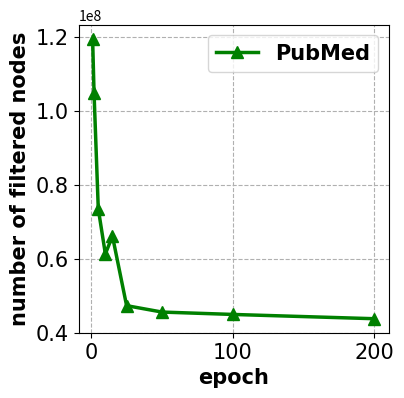

This figure's Python source:
import matplotlib.pyplot as plt

#pretraining epoch
# figsize = 9, 6

#hyper-parameter ins-gnn
figsize = 4, 4
# figure, ax = plt.subplots(figsize = figsize)
# 预训练 Cora
# x1 = [0,10,50,100,200]
# y1 = [0.743,0.744,0.746,0.775,0.774]
# y2 = [0.728,0.741,0.745,0.759,0.761]
# sim cora
# x1 = [0.5,0.55,0.6,0.65,0.7,0.75,0.8,0.85]
# y1 = [0.756,0.757,0.754,0.758,0.781,0.752,0.76,0.752]
# y2 = [0.751,0.754,0.749,0.747,0.765,0.743,0.753,0.742]
# sim citeseer
# x1 = [0.5,0.55,0.6,0.65,0.7,0.75,0.8,0.85]
# y1 = [0.656,0.677,0.681,0.649,0.672,0.663,0.631,0.621]
# y2 = [0.613,0.634,0.633,0.613,0.62,0.616,0.59,0.584]
# lambda cora
# x1 = [0.01,0.1,1,5,10,20,50]
# y1 = [0.744,0.756,0.781,0.75,0.715,0.627,0.605]
# y2 = [0.732,0.739,0.765,0.735,0.711,0.627,0.59]
# x1 = [0.01,0.1,1,5,10,20,50]
# y1 = [0.713,0.726,0.751,0.75,0.713,0.635,0.580]
# y2 = [0.701,0.713,0.751,0.735,0.696,0.612,0.577]
# x1 = [0.1, 0.2, 0.3, 0.4, 0.5, 0.6, 0.7, 0.8, 0.9, 1]
# y1 = [0.753,0.762,0.776,0.772,0.789,0.788,0.783,0.805,0.794,0.764]
# y2 = [0.745,0.736,0.763,0.770,0.780,0.776,0.777,0.793,0.772,0.760]
# lambda  citeseer
# x1=[0.01,0.1,1,5,10,20,50]
# y1=[0.628,	0.61,	0.682,	0.64,	0.63,	0.6,	0.577]
# y2=[0.583,	0.588,	0.639,	0.599,	0.595,	0.56,	0.537]
# x1 = [0.1, 0.2, 0.3, 0.4, 0.5, 0.6, 0.7, 0.8, 0.9, 1]
# y1 = [0.650,0.668,0.667,0.673,0.672,0.683,0.689,0.686,0.692,0.665]
# y2 = [0.606,0.609,0.611,0.644,0.647,0.649,0.645,0.654,0.652,0.647]
# addepoch cora
# x1=[1,5,20,50,100,200]
# y1 = [0.741,0.736,0.749,0.755,0.75,0.725]
# y2 = [0.728, 0.721,0.738,0.746,0.746,0.719]

# new lambda cora

# x1=[0,0.25,0.5,0.75,1]
# y1 = [0.159,0.775,0.782,0.773,0.753]
# y2 = [0.079, 0.760,0.768,0.762,0.734]

#new lambda citeseer
#x1=[]
#for i in range(200):
#     x1.append(i+1)
x1 = [1, 2, 5, 10, 15, 25, 50, 100, 200]
#y1 = [5849048,4959022,2898030,3150552,2919482,1189186,1043194,980404,981292]
#y1 = [8938620,8618580,6137704,4380658,3525346,1953640,1591368,1565378,1562768]
y1 = [119469982,104827538,73426476,61260156,66098668,47266862,45532456,44891530,43732352]
#y2 = [0.126, 0.582,0.647,0.613,0.580]

# addepoch citeseer
# x1 = [1,5,20,50,100,200]
# y1 = [0.64,0.661,0.682,0.682,0.684,0.664]
# y2 = [0.61,0.629,0.636,0.644,0.645,0.617]
# yita
# x1 = [0.1,0.2,0.3,0.4,0.5]
# y1 = [0.791,0.781,0.768,0.766,0.761]
# y2 = [0.778,0.769,0.765,0.764,0.747]
# yita citeseer
# x1 = [0.1,0.2,0.3,0.4,0.5]
# y1 = [0.634,0.693,0.684,0.672,0.647]
# y2 = [0.605,0.674,0.634,0.630,0.616]
# yita citeseer
# x1 = [0.1,0.2,0.3,0.4,0.5]
# y1 = [0.654,0.727,0.718,0.708,0.667]
# y2 = [0.605,0.684,0.654,0.650,0.616]
# cora similarity
# x1 = [0.8,0.85,0.9,0.95,1]
# y1 = [0.764,0.768,0.776,0.805,0.723]
# y2 = [0.749,0.759,0.767,0.793,0.697]
#citeseer similarity
# x1 = [0.8,0.85,0.9,0.95,1]
# y1 = [0.649,0.657,0.666,0.692,0.641]
# y2 = [0.612,0.616,0.622,0.652,0.603]
# 设置输出的图片大小
#beta1
# x1 = [0.1,0.2,0.3,0.4,0.5]
# y1 = [94.6,94.9,95.8,94.2]
# y2 = [77.6,77.8,78.3,77.9]
#gamma
# x1=[0.1,0.2,0.3,0.4,0.6]
# y1= [95.2,95.3,95.8,95.2,95.0]
# y2=[78.1,78.2,78.3,77.8,77.7]
# pmx
# x1 = [1,2,3,4,6]
# y1 = [95.1,95.4,95.8,94.7,94.7]
# y2 = [78.1,78.3,78.4,77.9,77.7]
# filtered samples
# x1 = []
# y11 = []
# y22 = []
# for i in range(50):
#     x1.append(i+1)
#     y11.append(498)
#     y22.append(683)
# y1 = [55,365,402,437,466,488,510,517,528,533,547,560,569,573,576,581,585,589,586,594,602,604,610,611,610,611,619,621,624,623,622,625,628,630,630,632,634,636,636,638,638,641,642,642,643,646,646,649,648,649]
# y2 = [35,249,274,286,311,320,334,348,350,362,369,373,380,386,394,393,408,408,411,412,414,415,418,421,423,426,427,432,431,434,438,438,441,443,442,444,446,450,454,453,458,458,460,461,463,463,463,464,466,465]



#ablation cora
# x1= [0,10,50,100,200]
# y1= [0.945,0.948,0.958,0.95,0.952]
# y2=[0.743,0.744,0.746,0.775,0.774]
# y3=[0.728,0.741,0.745,0.759,0.761]

#ablation citeseer
# x1= [0,10,50,100,200]
# y1= [0.87,0.874,0.874,0.873,0.883]
# y2=[0.631,0.641,0.638,0.649,0.663]
# y3=[0.598,0.614,0.612,0.615,0.62]
#


# filtered classes
# x1 = []
# y11 = []
# y22 = []
# for i in range(50):
#     x1.append(i+1)
#     y11.append(31)
#     y22.append(31)
# y1 = [27,28,28,30,29,30,31,31,31,31,31,31,31,31,31,31,31,31,31,31,31,31,31,31,31,31,31,31,31,31,31,31,31,31,31,31,31,31,31,31,31,31,31,31,31,31,31,31,31,31]
# y2 = [25,25,26,27,29,28,29,30,30,30,31,31,31,31,31,31,31,31,31,31,31,31,31,31,31,31,31,31,31,31,31,31,31,31,31,31,31,31,31,31,31,31,31,31,31,31,31,31,31,31]
# figsize = 5, 4
# pmx test error
# x1 = []
# y11 = []
# y22 = []
# for i in range(30):
#     x1.append((i+1)*500)
# y1 = [98,37.5,39,40.5,39,38.1,39.8,40.7,39.5,40.1,40,38.9,40.5,39.8,39.2,40,39.3,40.3,40,40.3,39.9,40,39.7,39.9,40.6,39.9,39.2,40.6,40.1,40.1]
#
# y2 = [94,40,39.3,38.75,37.6,37.7,37.5,36.2,36.1,35.6,35.4,35,35.5,35.3,35.6,35.3,34.8,35.1,34.8,33.7,33.8,33.4,33.3,33.7,33,33.8,33.4,33.0,33.0,33.7]
#
# y3 = [95,37.5,35,33.75,34.0,33.0,33.1,32.4,31.3,32,33.0,33.2,32.5,33.1,33.5,33.5,32,33.6,32.5,32.6,32.5,32.1,32.2,33,32.3,32.5,32.6,32.3,32.3,32.3]
#
# y4 = [95,32.8,31.0,30.0,29.3,28.0,27.8,27.0,26.1,25.6,25.7,25.6,26.3,25.8,26.0,26.3,26.3,25.7,26.4,26.2,26.0,25.8,25.9,26.0,26.3,26.2,25.7,25.7,25.6,25.6]
#
# y5 = [96,31.7,30.8,30.0,29.1,27.6,26.5,26.7,25.3,24.7,24.1,23.7,24.1,23.6,23.9,23.6,24.4,24.0,24.2,23.8,23.9,23.7,23.7,24.0,23.9,23.8,23.9,23.6,23.8,23.6]






# figsize = 5,5
figure, ax = plt.subplots(figsize=figsize)
plt.grid(linestyle = "--")
# 在同一幅图片上画两条折线
# A, = plt.plot(x1, y1, 'b^-', label='A → D',ms=9, linewidth=2.5)
# B, = plt.plot(x1, y2, 'r*-', label='D → A',ms=9, linewidth=2.5,linestyle='--')
# C, = plt.plot(x1, y3, 'g-', label='AUC-ROC',ms=10, linewidth=2.0)

#A, = plt.plot(x1, y1, 'r^-', label='Cora',ms=8, linewidth=2.5)
#A, = plt.plot(x1, y1, 'b^-', label='CiteSeer',ms=8, linewidth=2.5)
A, = plt.plot(x1, y1, 'g^-', label='PubMed',ms=8, linewidth=2.5)
#B, = plt.plot(x1, y2, 'r*-', label='F-Score',ms=8, linewidth=2.5,linestyle='--')
# C, = plt.plot(x1, y3, 'limegreen', label='F-Score',ms=12, linewidth=2.5, marker='o')
# B, = plt.plot(x1, y2, 'r-', label='A → D',ms=9, linewidth=2.5)
# C, = plt.plot(x1, y11, 'r-', label='the number of samples in dslr',ms=9, linewidth=2.5, linestyle='--')
# D, = plt.plot(x1, y22, 'b-', label='the number of samples in webcam',ms=9, linewidth=2.5, linestyle='--')
# A, = plt.plot(x1, y1, 'b-', label='A → W',ms=9, linewidth=2.5)
# B, = plt.plot(x1, y2, 'r-', label='A → D',ms=9, linewidth=2.5)
# C, = plt.plot(x1, y11, 'r-', label='the number of classes in dslr',ms=9, linewidth=2.5, linestyle='--')
# D, = plt.plot(x1, y22, 'b-', label='the number of classes in webcam',ms=9, linewidth=2.5, linestyle='--')
# A, = plt.plot(x1, y1, 'g-', label='ResNet',ms=9, linewidth=2.5)
# B, = plt.plot(x1, y2, 'r-', label='RevGrad',ms=9, linewidth=2.5)
# C, = plt.plot(x1, y3, 'b-', label='CDAN',ms=9, linewidth=2.5)
# D, = plt.plot(x1, y4, 'violet', label='SBAN',ms=9, linewidth=2.5)
# E, = plt.plot(x1, y5, 'gold', label='eSBAN',ms=9, linewidth=2.5)

# 设置图例并且设置图例的字体及大小
font1 = {'family': 'Times New Roman',
         'weight': 'bold',
         'size': 15,
         }
legend = plt.legend(handles=[A], prop=font1)
#legend = plt.legend(handles=[A], prop=font1)
# 设置坐标刻度值的大小以及刻度值的字体
plt.tick_params(labelsize=15)
labels = ax.get_xticklabels() + ax.get_yticklabels()
# print labels
[label.set_fontname('Times New Roman') for label in labels]
# 设置横纵坐标的名称以及对应字体格式
font2 = {'family': 'Times New Roman',
         'weight': 'bold',
         'size':15,
         }
plt.xlabel('epoch', font2)
plt.ylabel('number of filtered nodes', font2)
plt.savefig('figure8.png', bbox_inches='tight')
plt.show()
# figsize = 2, 2
# figure, ax = plt.subplots(figsize=figsize)
# plt.grid(linestyle = "--")
# # 在同一幅图片上画两条折线
# A, = plt.plot(x1, y1, 'b^-', label='ACC',ms=5, linewidth=2)
# B, = plt.plot(x1, y2, 'r*-', label='F Score',ms=5, linewidth=2,linestyle='--')
# # C, = plt.plot(x1, y3, 'g-', label='AUC-ROC',ms=10, linewidth=2.0)
#
# # 设置图例并且设置图例的字体及大小
# font1 = {'family': 'Times New Roman',
#          'weight': 'normal',
#          'size': 4,
#          }
# legend = plt.legend(handles=[A, B], prop=font1)
#
# # 设置坐标刻度值的大小以及刻度值的字体
# plt.tick_params(labelsize=10)
# labels = ax.get_xticklabels() + ax.get_yticklabels()
# # print labels
# [label.set_fontname('Times New Roman') for label in labels]
# # 设置横纵坐标的名称以及对应字体格式
# font2 = {'family': 'Times New Roman',
#          'weight': 'normal',
#          'size':12,
#          }
# plt.xlabel('λ', font2)
# plt.ylabel('value', font2)
# plt.savefig('squares_plot.png', bbox_inches='tight')
# plt.show()
